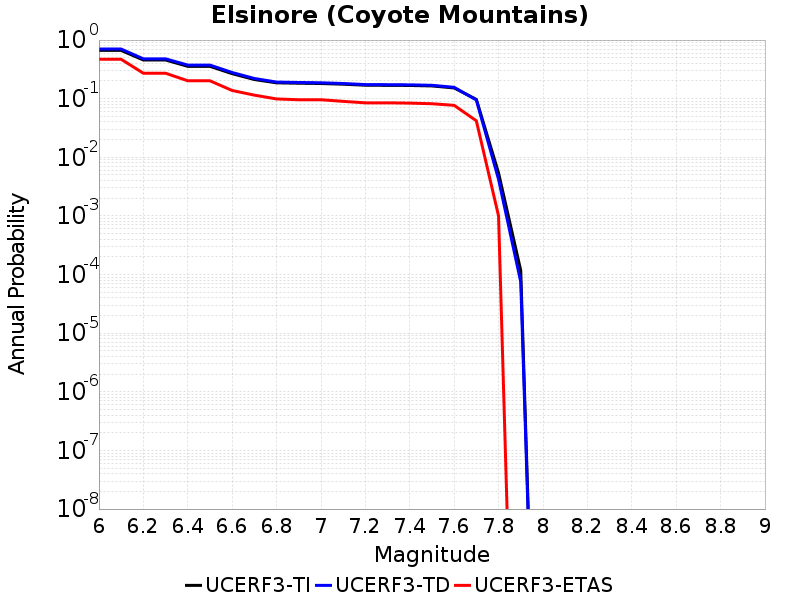

The file beside this chart, header and first rows:
Magnitude, UCERF3-TI Prob, UCERF3-TD Prob, UCERF3-ETAS Prob
6.0, 0.6662, 0.7024, 0.47
6.1, 0.6662, 0.7024, 0.47
6.2, 0.4571, 0.4787, 0.272
6.3, 0.4571, 0.4787, 0.272
6.4, 0.3565, 0.3744, 0.202
6.5, 0.3565, 0.3744, 0.202
6.6, 0.2671, 0.2797, 0.138
6.7, 0.2123, 0.2212, 0.115
6.8, 0.1863, 0.1921, 0.099
6.9, 0.1835, 0.189, 0.096
7.0, 0.1815, 0.1869, 0.096
7.1, 0.1766, 0.1816, 0.09
7.2, 0.1697, 0.1741, 0.085
7.3, 0.1689, 0.1732, 0.085
7.4, 0.168, 0.1723, 0.084
7.5, 0.165, 0.1692, 0.082
7.6, 0.1525, 0.1564, 0.077
7.7, 0.09723, 0.09501, 0.042
7.8, 0.005424, 0.004208, 0.001
7.9, 1.17316136E-4, 7.4963275E-5, 0.0
